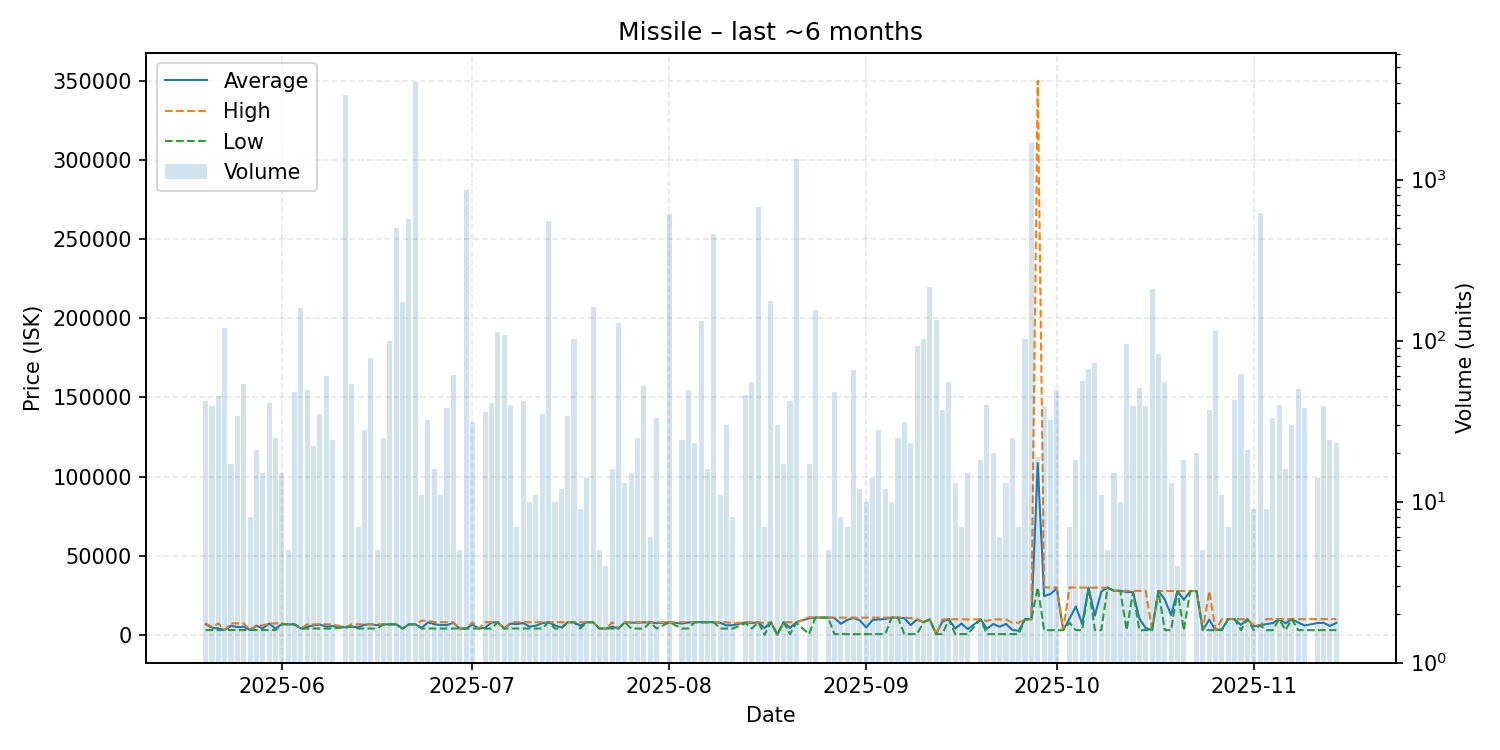

The data file committed next to this chart (first rows):
date, average, highest, lowest, order_count, volume
2025-05-20, 6748, 7247, 3054, 6, 42
2025-05-21, 4501, 5000, 3054, 5, 39
2025-05-22, 4078, 7246, 3053, 5, 45
2025-05-23, 3053, 3053, 3053, 4, 120
2025-05-24, 5766, 7246, 3053, 4, 17
2025-05-25, 4903, 7246, 3053, 7, 34
2025-05-26, 5149, 7244, 3053, 9, 54
2025-05-27, 3053, 3053, 3053, 2, 8
2025-05-28, 5778, 6000, 3053, 7, 21
2025-05-29, 4036, 5999, 3055, 2, 15
2025-05-30, 7142, 7244, 3055, 5, 41
2025-05-31, 3895, 7244, 3058, 5, 25
2025-06-01, 6858, 7245, 6665, 3, 15
2025-06-02, 6664, 6664, 6664, 1, 5
2025-06-03, 6664, 6664, 6662, 8, 48
2025-06-04, 4000, 4000, 4000, 10, 160
2025-06-05, 5090, 6663, 4006, 6, 49
2025-06-06, 6060, 6664, 4007, 5, 22
2025-06-07, 6512, 6664, 4007, 6, 35
2025-06-08, 5202, 6662, 4007, 13, 60
2025-06-09, 5556, 6662, 4007, 6, 24
2025-06-11, 4750, 4750, 4750, 4, 3355
2025-06-12, 5275, 6660, 5249, 2, 54
2025-06-13, 4765, 6660, 4007, 2, 7
2025-06-14, 6376, 6660, 4007, 5, 28
2025-06-15, 6624, 6659, 4007, 9, 78
2025-06-16, 6126, 6655, 4007, 5, 5
2025-06-17, 6654, 6655, 6654, 4, 25
2025-06-18, 6653, 6654, 6653, 3, 100
2025-06-19, 6654, 6654, 6654, 1, 500
2025-06-20, 4009, 4009, 4009, 7, 174
2025-06-21, 6654, 6654, 6654, 7, 568
2025-06-22, 6655, 6655, 6655, 21, 4037
2025-06-23, 4464, 8999, 4011, 2, 11
2025-06-24, 7878, 9000, 4011, 7, 32
2025-06-25, 6753, 8000, 4011, 4, 16
2025-06-26, 6186, 7999, 4011, 3, 11
2025-06-27, 6214, 7997, 4012, 6, 38
2025-06-28, 7670, 7997, 4012, 6, 61
2025-06-29, 4012, 4012, 4012, 1, 5
2025-06-30, 4012, 4012, 4012, 11, 866
2025-07-01, 6581, 7996, 4008, 6, 31
2025-07-02, 4008, 4008, 4008, 1, 1
2025-07-03, 4562, 7997, 4008, 6, 36
2025-07-04, 7802, 7997, 4008, 8, 41
2025-07-05, 7997, 7997, 7997, 4, 113
2025-07-06, 4008, 4008, 4008, 12, 108
2025-07-07, 7099, 7997, 4008, 4, 40
2025-07-08, 6857, 7997, 4008, 3, 7
2025-07-09, 7427, 7996, 4008, 4, 42
2025-07-10, 5204, 7996, 4008, 4, 10
2025-07-11, 5820, 7994, 4008, 3, 11
2025-07-12, 7426, 7996, 4008, 10, 35
2025-07-13, 7997, 7997, 7997, 8, 556
2025-07-14, 6002, 7997, 4008, 2, 10
2025-07-15, 4673, 7997, 4008, 3, 12
2025-07-16, 7997, 7997, 7997, 5, 34
2025-07-17, 7997, 7997, 7997, 6, 102
2025-07-18, 5781, 7997, 4008, 2, 9
2025-07-19, 7997, 7997, 7996, 4, 14
... 111 more rows
